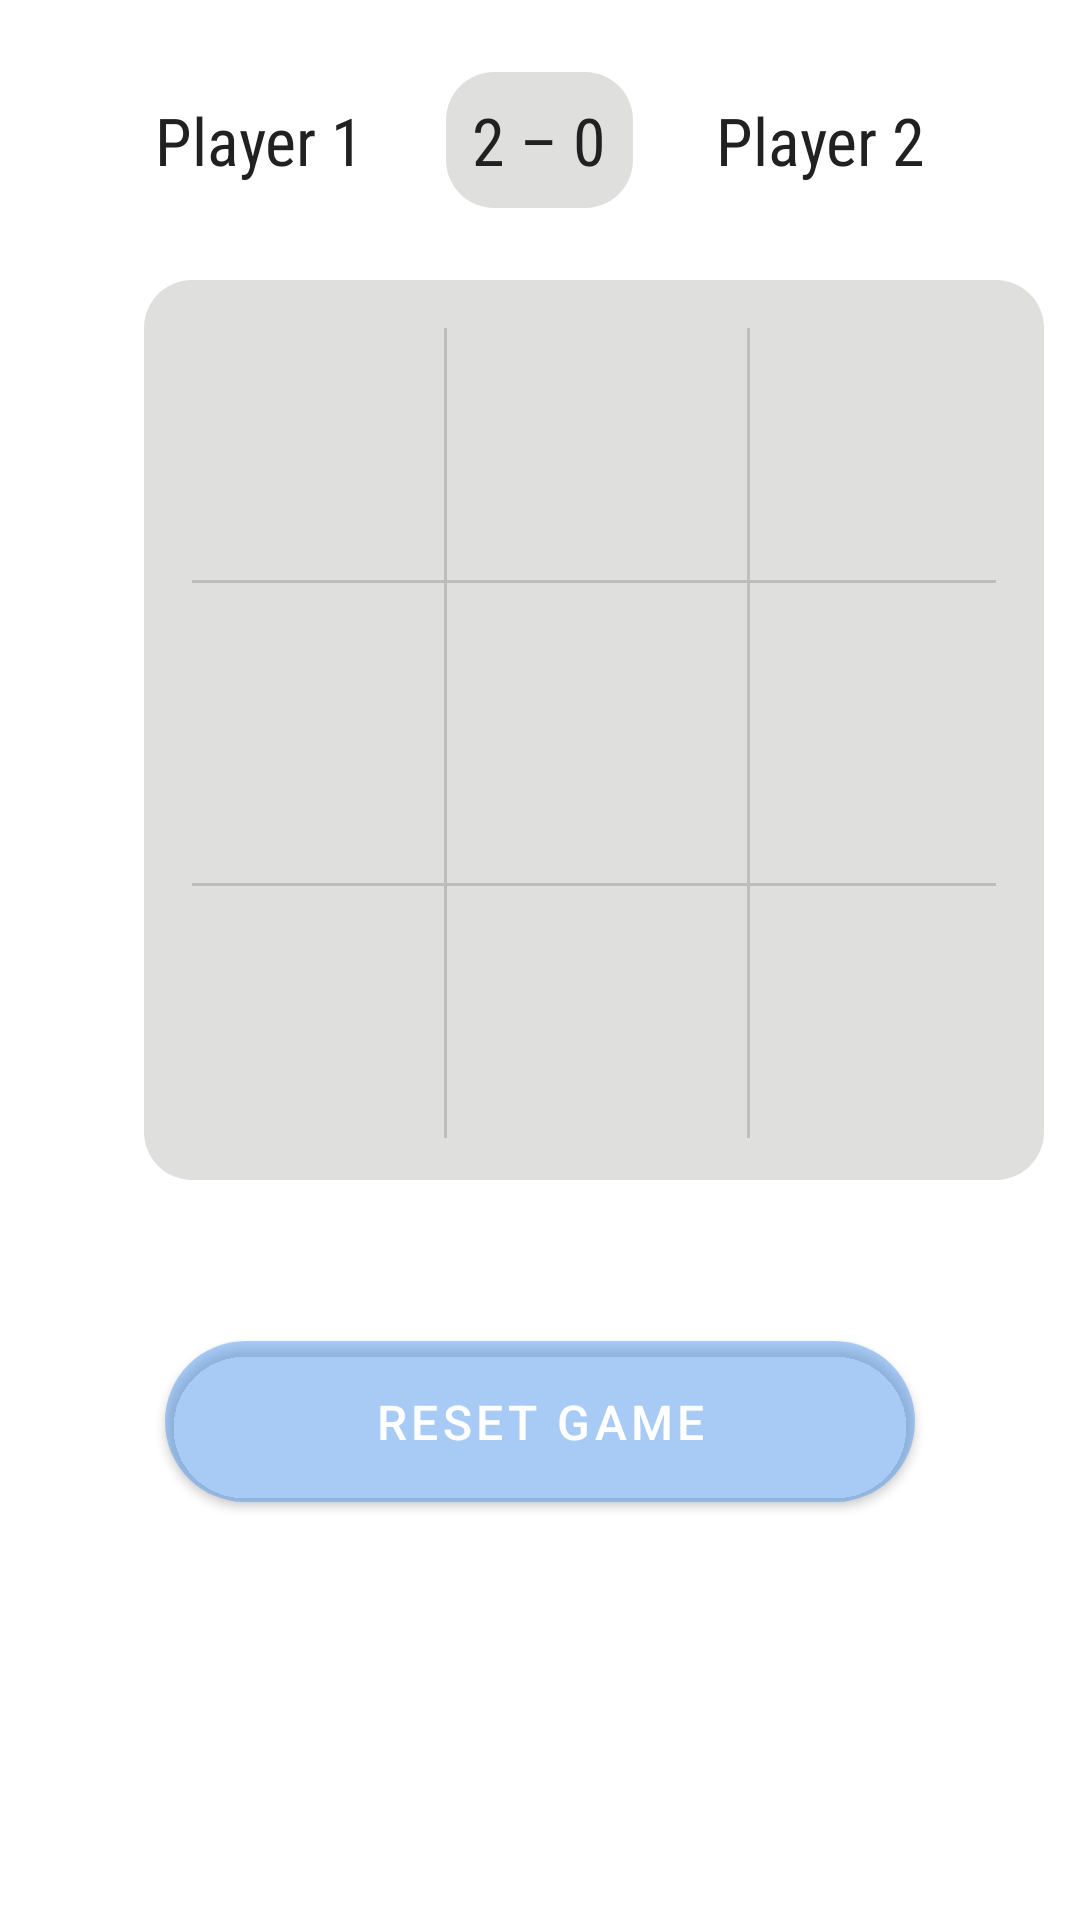

Produce the Android XML layout that renders to this screen, including the resource entries it uses.
<!-- AndroidManifest.xml: application theme Theme.TicTac -->
<!-- res/layout/activity_game_board.xml -->
<?xml version="1.0" encoding="utf-8"?>
<layout xmlns:android="http://schemas.android.com/apk/res/android"
    xmlns:app="http://schemas.android.com/apk/res-auto"
    xmlns:tools="http://schemas.android.com/tools">

    <data>

    </data>

    <LinearLayout
        android:layout_width="match_parent"
        android:layout_height="match_parent"
        android:orientation="vertical"
        tools:context=".GameBoardActivity">

        <LinearLayout
            android:layout_width="match_parent"
            android:layout_height="wrap_content"
            android:layout_margin="24dp"
            android:gravity="bottom">

            <TextView
                android:id="@+id/playerName"
                style="@style/TicTextStyle"
                android:layout_width="0dp"
                android:layout_height="wrap_content"
                android:layout_weight="0.4"
                android:text="@string/player_1" />


            <TextView
                android:id="@+id/playerPlusOpponentScore"
                style="@style/TicTextStyle"
                android:layout_width="0dp"
                android:layout_height="wrap_content"
                android:layout_weight="0.2"
                android:background="@drawable/round_bg"
                android:text="@string/scoreCard" />

            <TextView
                android:id="@+id/opponentName"
                style="@style/TicTextStyle"
                android:layout_width="0dp"
                android:layout_height="wrap_content"
                android:layout_weight="0.4"
                android:text="@string/player_2" />

        </LinearLayout>

        <LinearLayout
            android:id="@+id/gameBoardLinearLayout"
            android:layout_width="300dp"
            android:layout_height="300dp"
            android:layout_marginHorizontal="48dp"
            android:background="@drawable/round_bg"
            android:orientation="vertical">

            <LinearLayout
                android:layout_width="300dp"
                android:layout_height="100dp"
                android:orientation="horizontal">

                <ImageButton
                    android:id="@+id/btn_0"
                    android:layout_width="100dp"
                    android:layout_height="100dp"
                    android:background="@android:color/transparent"
                    android:contentDescription="@string/todo"
                    android:onClick="placeTic" />

                <View
                    android:layout_width="1dp"
                    android:layout_height="match_parent"
                    android:layout_marginTop="16dp"
                    android:background="@color/divider" />

                <ImageButton
                    android:id="@+id/btn_1"
                    android:layout_width="100dp"
                    android:layout_height="100dp"
                    android:background="@android:color/transparent"
                    android:contentDescription="@string/todo" />

                <View
                    android:layout_width="1dp"
                    android:layout_height="match_parent"
                    android:layout_marginTop="16dp"
                    android:background="@color/divider" />

                <ImageButton
                    android:id="@+id/btn_2"
                    android:layout_width="100dp"
                    android:layout_height="100dp"
                    android:background="@android:color/transparent"
                    android:contentDescription="@string/todo" />
            </LinearLayout>

            <View
                android:layout_width="match_parent"
                android:layout_height="1dp"
                android:layout_marginHorizontal="16dp"
                android:background="@color/divider" />

            <LinearLayout
                android:layout_width="300dp"
                android:layout_height="100dp"
                android:orientation="horizontal">

                <ImageButton
                    android:id="@+id/btn_3"
                    android:layout_width="100dp"
                    android:layout_height="100dp"
                    android:background="@android:color/transparent"
                    android:contentDescription="@string/todo" />

                <View
                    android:layout_width="1dp"
                    android:layout_height="match_parent"
                    android:background="@color/divider" />

                <ImageButton
                    android:id="@+id/btn_4"
                    android:layout_width="100dp"
                    android:layout_height="100dp"
                    android:background="@android:color/transparent"
                    android:contentDescription="@string/todo" />

                <View
                    android:layout_width="1dp"
                    android:layout_height="match_parent"
                    android:background="@color/divider" />

                <ImageButton
                    android:id="@+id/btn_5"
                    android:layout_width="100dp"
                    android:layout_height="100dp"
                    android:background="@android:color/transparent"
                    android:contentDescription="@string/todo" />
            </LinearLayout>

            <View
                android:layout_width="match_parent"
                android:layout_height="1dp"
                android:layout_marginHorizontal="16dp"
                android:background="@color/divider" />

            <LinearLayout
                android:layout_width="300dp"
                android:layout_height="100dp"
                android:orientation="horizontal">

                <ImageButton
                    android:id="@+id/btn_6"
                    android:layout_width="100dp"
                    android:layout_height="100dp"
                    android:background="@android:color/transparent"
                    android:contentDescription="@string/todo" />

                <View
                    android:layout_width="1dp"
                    android:layout_height="match_parent"
                    android:layout_marginBottom="16dp"
                    android:background="@color/divider" />

                <ImageButton
                    android:id="@+id/btn_7"
                    android:layout_width="100dp"
                    android:layout_height="100dp"
                    android:background="@android:color/transparent"
                    android:contentDescription="@string/todo" />

                <View
                    android:layout_width="1dp"
                    android:layout_height="match_parent"
                    android:layout_marginBottom="16dp"
                    android:background="@color/divider" />

                <ImageButton
                    android:id="@+id/btn_8"
                    android:layout_width="100dp"
                    android:layout_height="100dp"
                    android:background="@android:color/transparent"
                    android:contentDescription="@string/todo" />
            </LinearLayout>

        </LinearLayout>

        <LinearLayout
            android:layout_width="match_parent"
            android:layout_height="0dp"
            android:layout_gravity="center"
            android:layout_marginHorizontal="24dp"
            android:layout_marginBottom="8dp"
            android:layout_weight="0.2"
            android:gravity="center"
            android:orientation="vertical">

            <com.google.android.material.button.MaterialButton
                android:id="@+id/continueBtn"
                android:layout_width="250dp"
                android:layout_height="wrap_content"
                android:elevation="8dp"
                android:onClick="resetGame"
                android:padding="16dp"
                android:shadowColor="@color/offWhiteColor"
                android:text="@string/new_game"
                android:textSize="16sp"
                app:cornerRadius="50dp" />

            <TextView
                android:id="@+id/commentator"
                style="@style/TicTextStyle"
                android:layout_width="wrap_content"
                android:layout_height="wrap_content"
                android:layout_margin="16dp"
                android:gravity="center"
                android:padding="8dp"
                android:text="" />
        </LinearLayout>


    </LinearLayout>
</layout>
<!-- resources referenced by this layout -->
<resources>
  <color name="divider">#BDBDBD</color>
  <color name="offWhiteColor">#dfdfdff2</color>
  <!-- drawable round_bg (drawable) -->
  <?xml version="1.0" encoding="utf-8"?>
  <shape xmlns:android="http://schemas.android.com/apk/res/android">
      <solid android:color="#dfdfdd">
  
      </solid>
      <corners android:radius="16dp" />
  </shape>
  <string name="new_game">Reset Game</string>
  <string name="player_1">Player 1</string>
  <string name="player_2">Player 2</string>
  <string name="scoreCard">2 – 0</string>
  <string name="todo">TODO</string>
  <style name="TicTextStyle" parent="Widget.MaterialComponents.TextView">
          <item name="android:textSize">22sp</item>
          <item name="android:gravity">center_horizontal</item>
          <item name="android:textColor">@color/blackColor</item>
          <item name="android:padding">8dp</item>
          <item name="fontFamily">sans-serif-condensed</item>
      </style>
  <style name="Theme.TicTac" parent="Theme.MaterialComponents.Light.NoActionBar">
          
          <item name="colorPrimary">@color/primaryAccentColor</item>
          <item name="colorOnPrimary">@color/whiteColor</item>
  
          
          
          <item name="windowActionBar">false</item>
          <item name="android:windowFullscreen">true</item>
          
      </style>
  <color name="blackColor">#212121</color>
  <color name="primaryAccentColor">#7C569CF2</color>
  <color name="whiteColor">#FFFFFF</color>
</resources>
